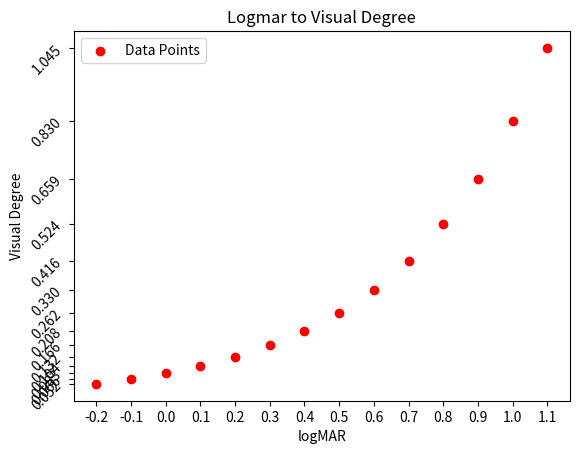

Here is the Python script that generated this plot:
import numpy as np
import matplotlib.pyplot as plt


# Range of LOGMAR values we'll test in MNREAD
start=-0.2
interval = 0.1
n=12

logmar_vals=list(np.round(np.arange(start, interval * n , interval),2))

vis_degree_vals=[round(0.083*(10**i),3) for i in logmar_vals]

print(logmar_vals)
print(vis_degree_vals)

plt.scatter(logmar_vals, vis_degree_vals, color='red', label='Data Points')
plt.xticks(logmar_vals)
plt.yticks(vis_degree_vals,rotation=45)
plt.xlabel('logMAR')
plt.ylabel('Visual Degree')
plt.title('Logmar to Visual Degree')
plt.legend()
plt.show()

